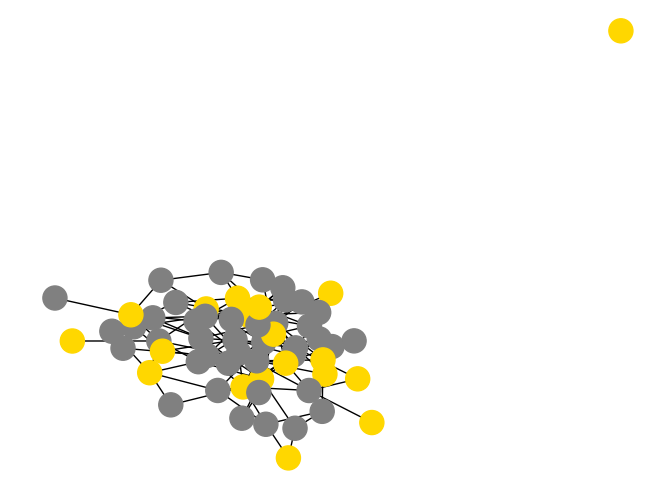

Recreate this plot in Python. (Note: this script raises an exception after producing the figure.)
# -*- coding: utf-8 -*-

import networkx as nx
import matplotlib.pyplot as plt
import random

def generate_random_graph(n_nodes, n_edges):
    G = nx.Graph()

    if n_edges > n_nodes * (n_nodes - 1) / 2:
        raise NotImplementedError

    all_edges = [{i, j} for i in range(1, n_nodes + 1) for j in range(i + 1, n_nodes + 1)]
    all_edges = [edge for edge in all_edges if len(edge) == 2]
    random.shuffle(all_edges)

    for i in range(1, n_nodes + 1):
        G.add_node(i)

    for j in range(n_edges):
        random_edge = all_edges.pop()
        node_a = random_edge.pop()
        node_b = random_edge.pop()
        G.add_edge(node_a, node_b)
          
    return G

def coloring(G):

    colors = dict()
    colors_list = ['gold', 'red', 'violet', 'pink', 'limegreen',
                   'violet', 'darkorange', 'gray', 'black', 'white',
                   'yellow', 'green']
    
    nodes_srt = []
    tmp = sorted(G.degree, key=lambda x: x[1], reverse=True)
    for node in tmp:
        nodes_srt.append(node[0])
    
    index = 0
    while len(nodes_srt) > 0 and index < len(colors_list):
        colored_nodes = []
        for node in nodes_srt:
            if len(set(G.neighbors(node)).intersection(set(colored_nodes))) == 0:
                colors[node] = colors_list[index]
                colored_nodes.append(node)
        for node in colored_nodes:
            if node in nodes_srt:
                nodes_srt.remove(node)
        index += 1

        node_colors = []
        for n in G.nodes():
            if n in colors.keys():
                node_colors.append(colors[n])
            else:
                node_colors.append('grey')
    
        graph_name = f"images/random_undirected_{len(G.nodes)}_vx_{len(G.edges)}_{index}.pdf"
        nx.draw(G, node_color=node_colors)
        plt.savefig(graph_name)


    return colors

G = generate_random_graph(60, 130)
colors = coloring(G)
node_colors = []
for n in G.nodes():
    node_colors.append(colors[n])

nx.draw(G, node_color=node_colors)
